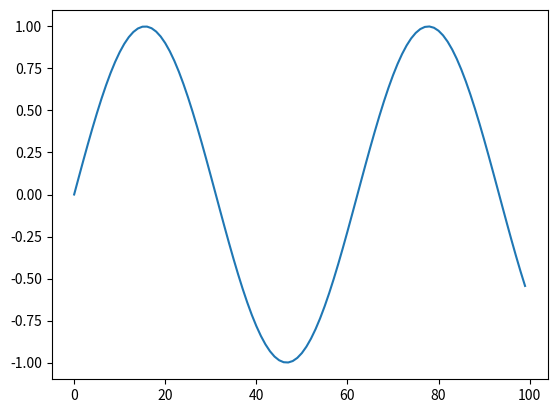
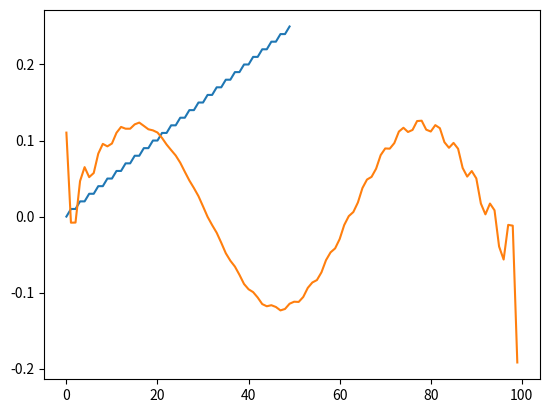

Python code for these plots, in order:
# This file is part of wildboar
#
# wildboar is free software: you can redistribute it and/or modify it
# under the terms of the GNU General Public License as published by
# the Free Software Foundation, either version 3 of the License, or
# (at your option) any later version.
#
# wildboar is distributed in the hope that it will be useful, but WITHOUT
# ANY WARRANTY; without even the implied warranty of MERCHANTABILITY
# or FITNESS FOR A PARTICULAR PURPOSE.  See the GNU General Public
# License for more details.
#
# You should have received a copy of the GNU General Public License
# along with this program.  If not, see
# <http://www.gnu.org/licenses/>.

# Authors: Isak Samsten

import numpy as np
import scipy.fftpack as fftpack


def average_distance_peak(i, k, t):
    before = t[max(0, i - k):i]
    after = t[i + 1:i + k + 1]
    max_before = np.max(t[i] - before) if before.size > 0 else t[i]
    max_after = np.max(t[i] - after) if after.size > 0 else t[i]
    return (max_before + max_after) / 2


def remove_random_frequencies(x, n=400, min_remove=1, max_remove=10):
    x_freq = fftpack.rfft(x)
    freqs = fftpack.rfftfreq(x.shape[0])
    X = np.empty((n, x_freq.shape[0]), dtype=np.float32)
    X_indicator = np.zeros((n, x_freq.shape[0] // 2))
    for i in range(n):
        size = np.random.randint(min_remove, max_remove)
        order = np.arange(x_freq.shape[0] // 2)
        np.random.shuffle(order)
        remove = order[:size]
        X[i, :] = x_freq
        X[i, remove] *= 1 * np.random.randn()
        X_indicator[i, remove] = 1

    print(freqs.shape)
    print(x_freq.shape)
    return fftpack.irfft(X, axis=1), X_indicator, freqs[:x_freq.shape[0] // 2]


if __name__ == "__main__":
    import matplotlib.pylab as plt
    print("Running tests")

    Fs = 128  # Sampling rate.
    Ts = 1 / Fs  # Sampling interval.
    Time = np.arange(0, 10, Ts)  # Time vector.
    signal = np.cos(4 * np.pi * Time) + np.cos(6 * np.pi * Time) + np.cos(
        8 * np.pi * Time)

    def spectrum(sig, t):
        """
        Represent given signal in frequency domain.
        :param sig: signal.
        :param t: time scale.
        :return:
        """
        print(t[1] - t[0])
        f = fftpack.rfftfreq(sig.size, d=t[1] - t[0])
        y = fftpack.rfft(sig)
        return f, np.abs(y)

    def bandpass(f, sig, min_freq, max_freq):
        """
        Bandpass signal in a specified by min_freq and max_freq frequency range.
        :param f: frequency.
        :param sig: signal.
        :param min_freq: minimum frequency.
        :param max_freq: maximum frequency.
        :return:
        """
        return np.where(np.logical_or(f < min_freq, f > max_freq), sig, 0)

    freq, spec = spectrum(signal, Time)
    print(freq)
    signal_filtered = fftpack.irfft(bandpass(freq, spec, 5, 7))

    print(signal_filtered)

    x = np.sin(np.linspace(0, 10, 100))

    freq, spec = spectrum(x, [0, 1])
    print(freq.shape, spec.shape)
    plt.plot(x)
    plt.show()
    X, X_ind, freqs = remove_random_frequencies(
        x, min_remove=95, max_remove=100)
    plt.plot(freqs)
    plt.plot(X[0])
    plt.show()
    diff = 3
    epsilon = 1
    x = np.array([-10, 0, 10, 1, -1, -1, -1, 5, 1, 1, -10])
    a = []
    for i in range(len(x)):
        a.append(average_distance_peak(i, diff, x))
    print(a)
    mean = np.mean(a)
    std = np.std(a)

    peak = []
    vale = []
    for i in range(len(x)):
        if a[i] > 0 and a[i] - mean > epsilon * std:
            peak.append(i)
        elif a[i] < 0 and a[i] - mean < epsilon * std:
            vale.append(i)

    ret = []
    k = 0
    while k < len(peak):
        if k == len(peak) - 1:
            ret.append(peak[k])
            break

        i = peak[k]
        j = peak[k + 1]
        print(i, j, abs(j - i), abs(j - i) <= diff)
        if abs(j - i) <= diff:
            ret.append(max(i, j))
            k += 2
        else:
            ret.append(i)
            k += 1

    print("peak", peak)
    print("vale", vale)
    print(ret)
